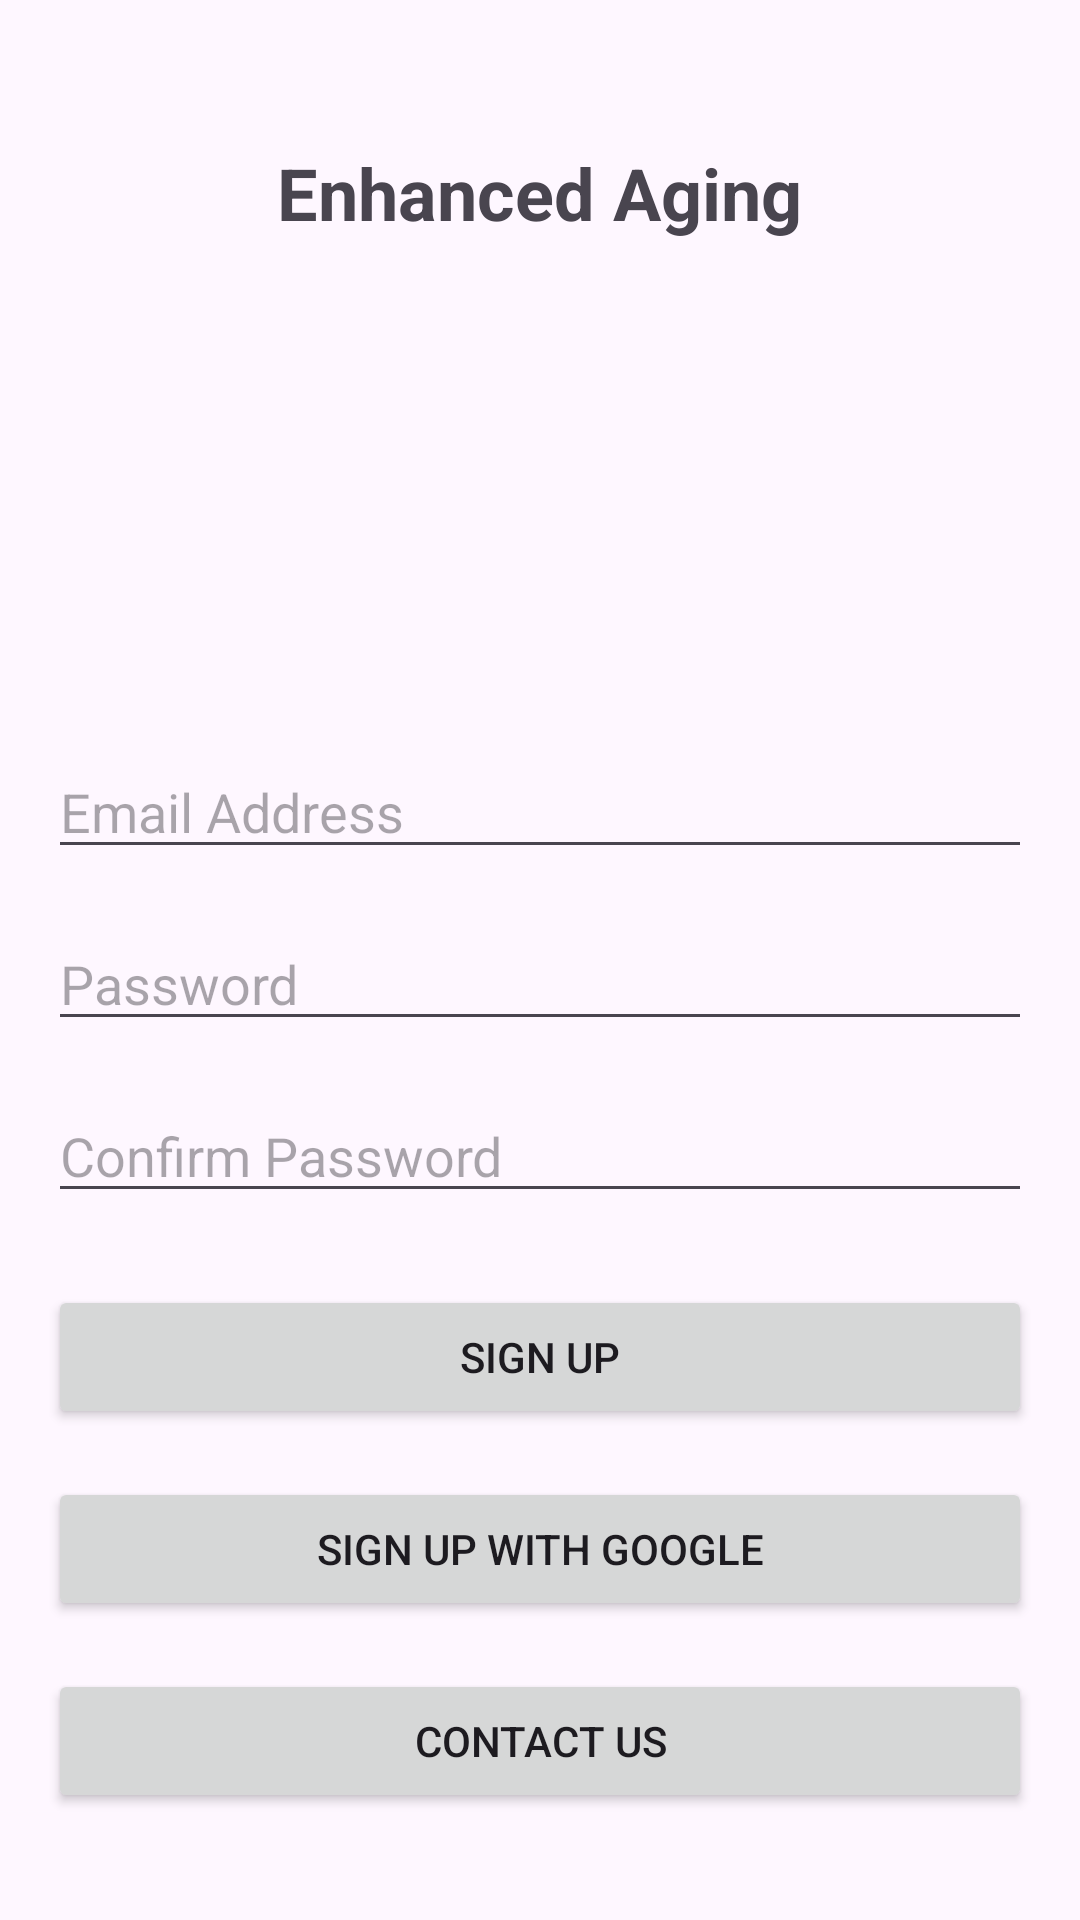

This screen was rendered from an Android layout file. Write that file and the resources it references.
<!-- AndroidManifest.xml: application theme Theme.EnhancedAging -->
<!-- res/layout/activity_family_pre_signup.xml -->
<?xml version="1.0" encoding="utf-8"?>
<RelativeLayout xmlns:android="http://schemas.android.com/apk/res/android"
    android:layout_width="match_parent"
    android:layout_height="match_parent"
    android:padding="16dp">

    
    <TextView
        android:id="@+id/textAppName"
        android:layout_width="wrap_content"
        android:layout_height="wrap_content"
        android:text="Enhanced Aging"
        android:textSize="24sp"
        android:textStyle="bold"
        android:layout_centerHorizontal="true"
        android:layout_marginTop="32dp" />

    
    <ImageView
        android:id="@+id/logo"
        android:layout_width="120dp"
        android:layout_height="120dp"
        android:src="@drawable/en_logo18"
        android:layout_below="@id/textAppName"
        android:layout_centerHorizontal="true"
        android:layout_marginTop="24dp" />

    
    <EditText
        android:id="@+id/editTextEmail"
        android:layout_width="match_parent"
        android:layout_height="wrap_content"
        android:hint="Email Address"
        android:inputType="textEmailAddress"
        android:layout_below="@id/logo"
        android:layout_marginTop="24dp" />

    
    <EditText
        android:id="@+id/editTextPassword"
        android:layout_width="match_parent"
        android:layout_height="wrap_content"
        android:hint="Password"
        android:inputType="textPassword"
        android:layout_below="@id/editTextEmail"
        android:layout_marginTop="16dp" />

    
    <EditText
        android:id="@+id/editTextConfirmPassword"
        android:layout_width="match_parent"
        android:layout_height="wrap_content"
        android:hint="Confirm Password"
        android:inputType="textPassword"
        android:layout_below="@id/editTextPassword"
        android:layout_marginTop="16dp" />

    
    <Button
        android:id="@+id/btnSignUp"
        android:layout_width="match_parent"
        android:layout_height="wrap_content"
        android:text="Sign Up"
        android:layout_below="@id/editTextConfirmPassword"
        android:layout_marginTop="24dp" />

    
    <Button
        android:id="@+id/btnSignUpWithGoogle"
        android:layout_width="match_parent"
        android:layout_height="wrap_content"
        android:text="Sign Up with Google"
        android:layout_below="@id/btnSignUp"
        android:layout_marginTop="16dp" />

    
    <Button
        android:id="@+id/btnContactUs"
        android:layout_width="match_parent"
        android:layout_height="wrap_content"
        android:text="Contact Us"
        android:layout_below="@id/btnSignUpWithGoogle"
        android:layout_marginTop="16dp" />

</RelativeLayout>
<!-- resources referenced by this layout -->
<resources>
  <style name="Theme.EnhancedAging" parent="Base.Theme.EnhancedAging" />
  <style name="Base.Theme.EnhancedAging" parent="Theme.Material3.DayNight.NoActionBar">
          
          
      </style>
</resources>
